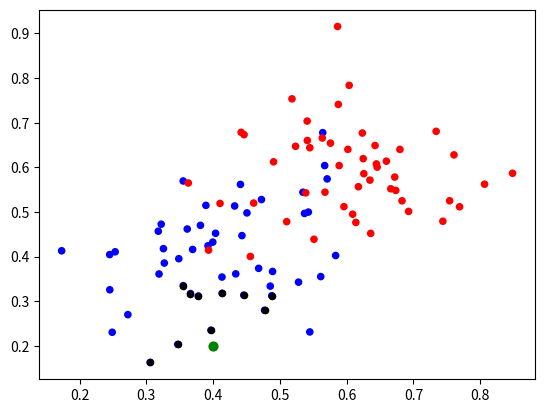

Write the Python code that produced this figure.
import numpy as np
import matplotlib.pyplot as plt
from matplotlib import cm
from random import randint

np.random.seed(1080)

#function to select k nearest
def klist(x1,y1,data):
    sort_list = [[0]*100 for _ in range(4)]
    #sort the array based on distance from x1,y1
    #sorted using quicksort algorithm
    for i in range(100):
        sort_list[0][i] = data[0][i]
        sort_list[1][i] = data[1][i]
        sort_list[2][i] = distance(x1,y1,data[0][i],data[1][i])
        sort_list[3][i] = i
    quicksort(sort_list[3],sort_list[0],sort_list[1],sort_list[2],0,99)
    KNN = [[0]*10 for _ in range(3)]
    for i in range(10):
        KNN[0][i] = sort_list[0][i]
        KNN[1][i] = sort_list[1][i]
        KNN[2][i] = sort_list[3][i]
    return KNN
    
def quicksort(Ac,A0,A1,A2,p,r):
    if p<r:
        q = partition(Ac,A0,A1,A2,p,r)
        quicksort(Ac,A0,A1,A2,p,q-1)
        quicksort(Ac,A0,A1,A2,q+1,r)
        
def partition(Ac,A0,A1,A2,p,r):
    x = A2[r]
    i = p-1
    for j in range(p,r):
        if A2[j]<=x:
            i = i+1
            tempA2 = A2[j]
            A2[j] = A2[i]
            A2[i] = tempA2
            tempA0 = A0[j]
            A0[j] = A0[i]
            A0[i] = tempA0
            tempA1 = A1[j]
            A1[j] = A1[i]
            A1[i] = tempA1
            tempAc = Ac[j]
            Ac[j] = Ac[i]
            Ac[i] = tempAc
    temp2 = A2[r]
    A2[r] = A2[i+1]
    A2[i+1]= temp2
    temp0 = A0[r]
    A0[r] = A0[i+1]
    A0[i+1]= temp0
    temp1 = A1[r]
    A1[r] = A1[i+1]
    A1[i+1]= temp1
    tempc = Ac[r]
    Ac[r] = Ac[i+1]
    Ac[i+1]= tempc
    return i+1
    
def distance(x1,y1,x2,y2):
    return np.sqrt((x2-x1)**2+(y2-y1)**2)

#generate a list of data points
mu, sigma = 0.4, 0.1 # mean and standard deviation
a1 = list(np.random.normal(mu, sigma, 50))
a2 = list(np.random.normal(mu, sigma, 50))
a3 = [0.0]*50
mu, sigma = 0.6, 0.1
b1= list(np.random.normal(mu, sigma, 50))
b2 = list(np.random.normal(mu, sigma, 50))
b3 = [1.0]*50
data= a1+b1,a2+b2,a3+b3

fig = plt.figure()
ax = plt.axes()

ax.scatter(data[0], data[1], c=data[2], cmap='bwr',s=20);
ax.scatter(0.4, 0.2, c='green',s=40);
KNN = klist(0.4,0.2,data)
ax.scatter(KNN[0], KNN[1], c='black',s=20);